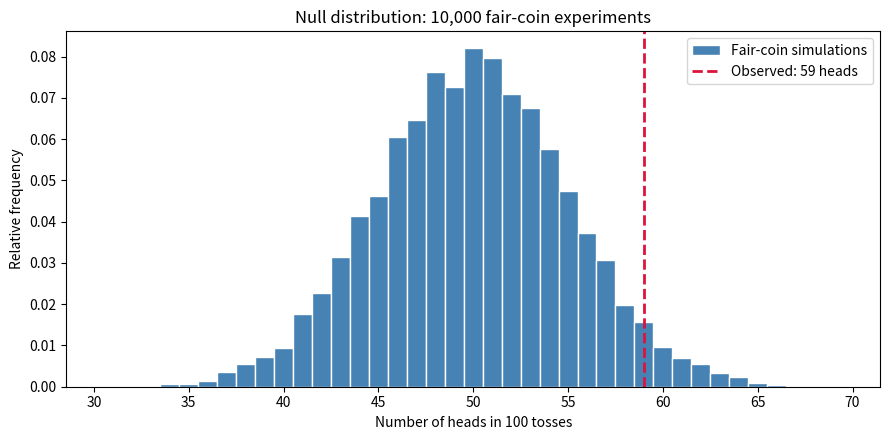

Reproduce this figure in Python.
import numpy as np
import matplotlib.pyplot as plt

rng = np.random.default_rng(42)
n_tosses = 100
observed_heads = 59
alpha = 0.05

one_experiment = rng.binomial(n=n_tosses, p=0.5)
print(f"Heads in one simulated set of 100 tosses: {one_experiment}")

simulated_heads = rng.binomial(n=n_tosses, p=0.5, size=10_000)
print("First 10 simulated results:", simulated_heads[:10])

fig, ax = plt.subplots(figsize=(9, 4.5))
bins = np.arange(simulated_heads.min() - 0.5, simulated_heads.max() + 1.5)
ax.hist(simulated_heads, bins=bins, density=True, color="steelblue", edgecolor="white", label="Fair-coin simulations")
ax.axvline(observed_heads, color="crimson", linestyle="--", linewidth=2, label="Observed: 59 heads")
ax.set(xlabel="Number of heads in 100 tosses", ylabel="Relative frequency", title="Null distribution: 10,000 fair-coin experiments")
ax.legend()
plt.tight_layout()
plt.show()

p_value = np.mean(simulated_heads >= observed_heads)
print(f"Simulated p-value: {p_value:.4f} ({p_value:.2%})")

if p_value < alpha:
    print("Reject H0: the results provide evidence that the coin favors heads.")
else:
    print("Fail to reject H0: insufficient evidence that the coin favors heads.")
